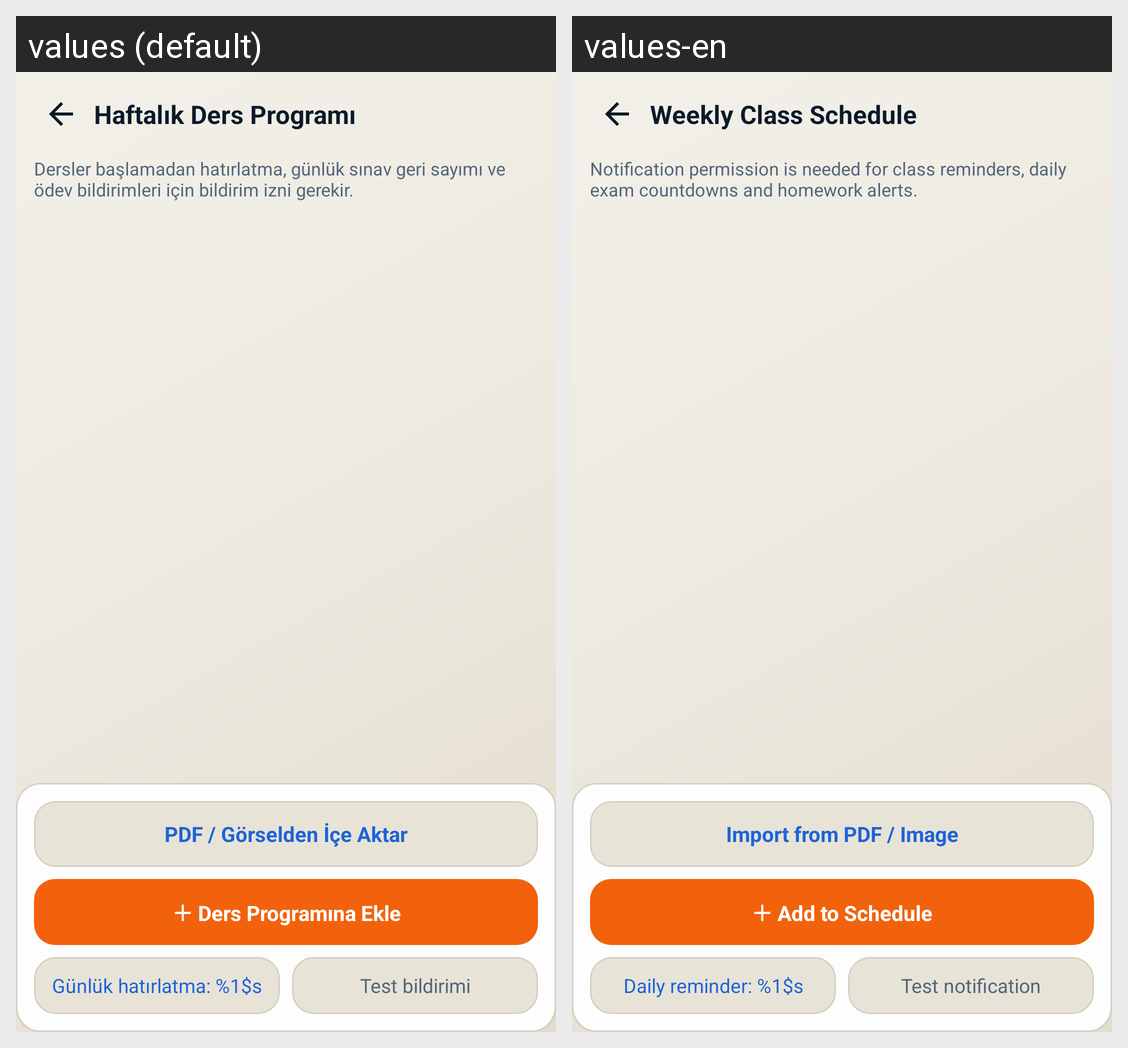

This grid shows one Android layout under two languages. Give, for every string resource on the screen, its name, the default text and each shown locale's text.
Android screen res/layout/activity_schedule.xml rendered under 2 locales, left to right: values (default), values-en. Device: Nexus 5 (rendered at 1080×1920; each locale shown at half size, 540×960, under a caption strip naming it); theme Theme.UmayPdf.
Strings drawn on this screen, with the default value and each locale's value (text and hints the layout hard-codes, and strings that could not be matched under every locale, appear in the picture but are not listed):

program_baslik
  values: Haftalık Ders Programı
  values-en: Weekly Class Schedule

hatirlatma_ipucu
  values: Dersler başlamadan hatırlatma, günlük sınav geri sayımı ve ödev bildirimleri için bildirim izni gerekir.
  values-en: Notification permission is needed for class reminders, daily exam countdowns and homework alerts.

program_ice_aktar
  values: PDF / Görselden İçe Aktar
  values-en: Import from PDF / Image

programa_ekle
  values: ＋ Ders Programına Ekle
  values-en: ＋ Add to Schedule

gunluk_saat
  values: Günlük hatırlatma: %1$s
  values-en: Daily reminder: %1$s

test_bildirim
  values: Test bildirimi
  values-en: Test notification
